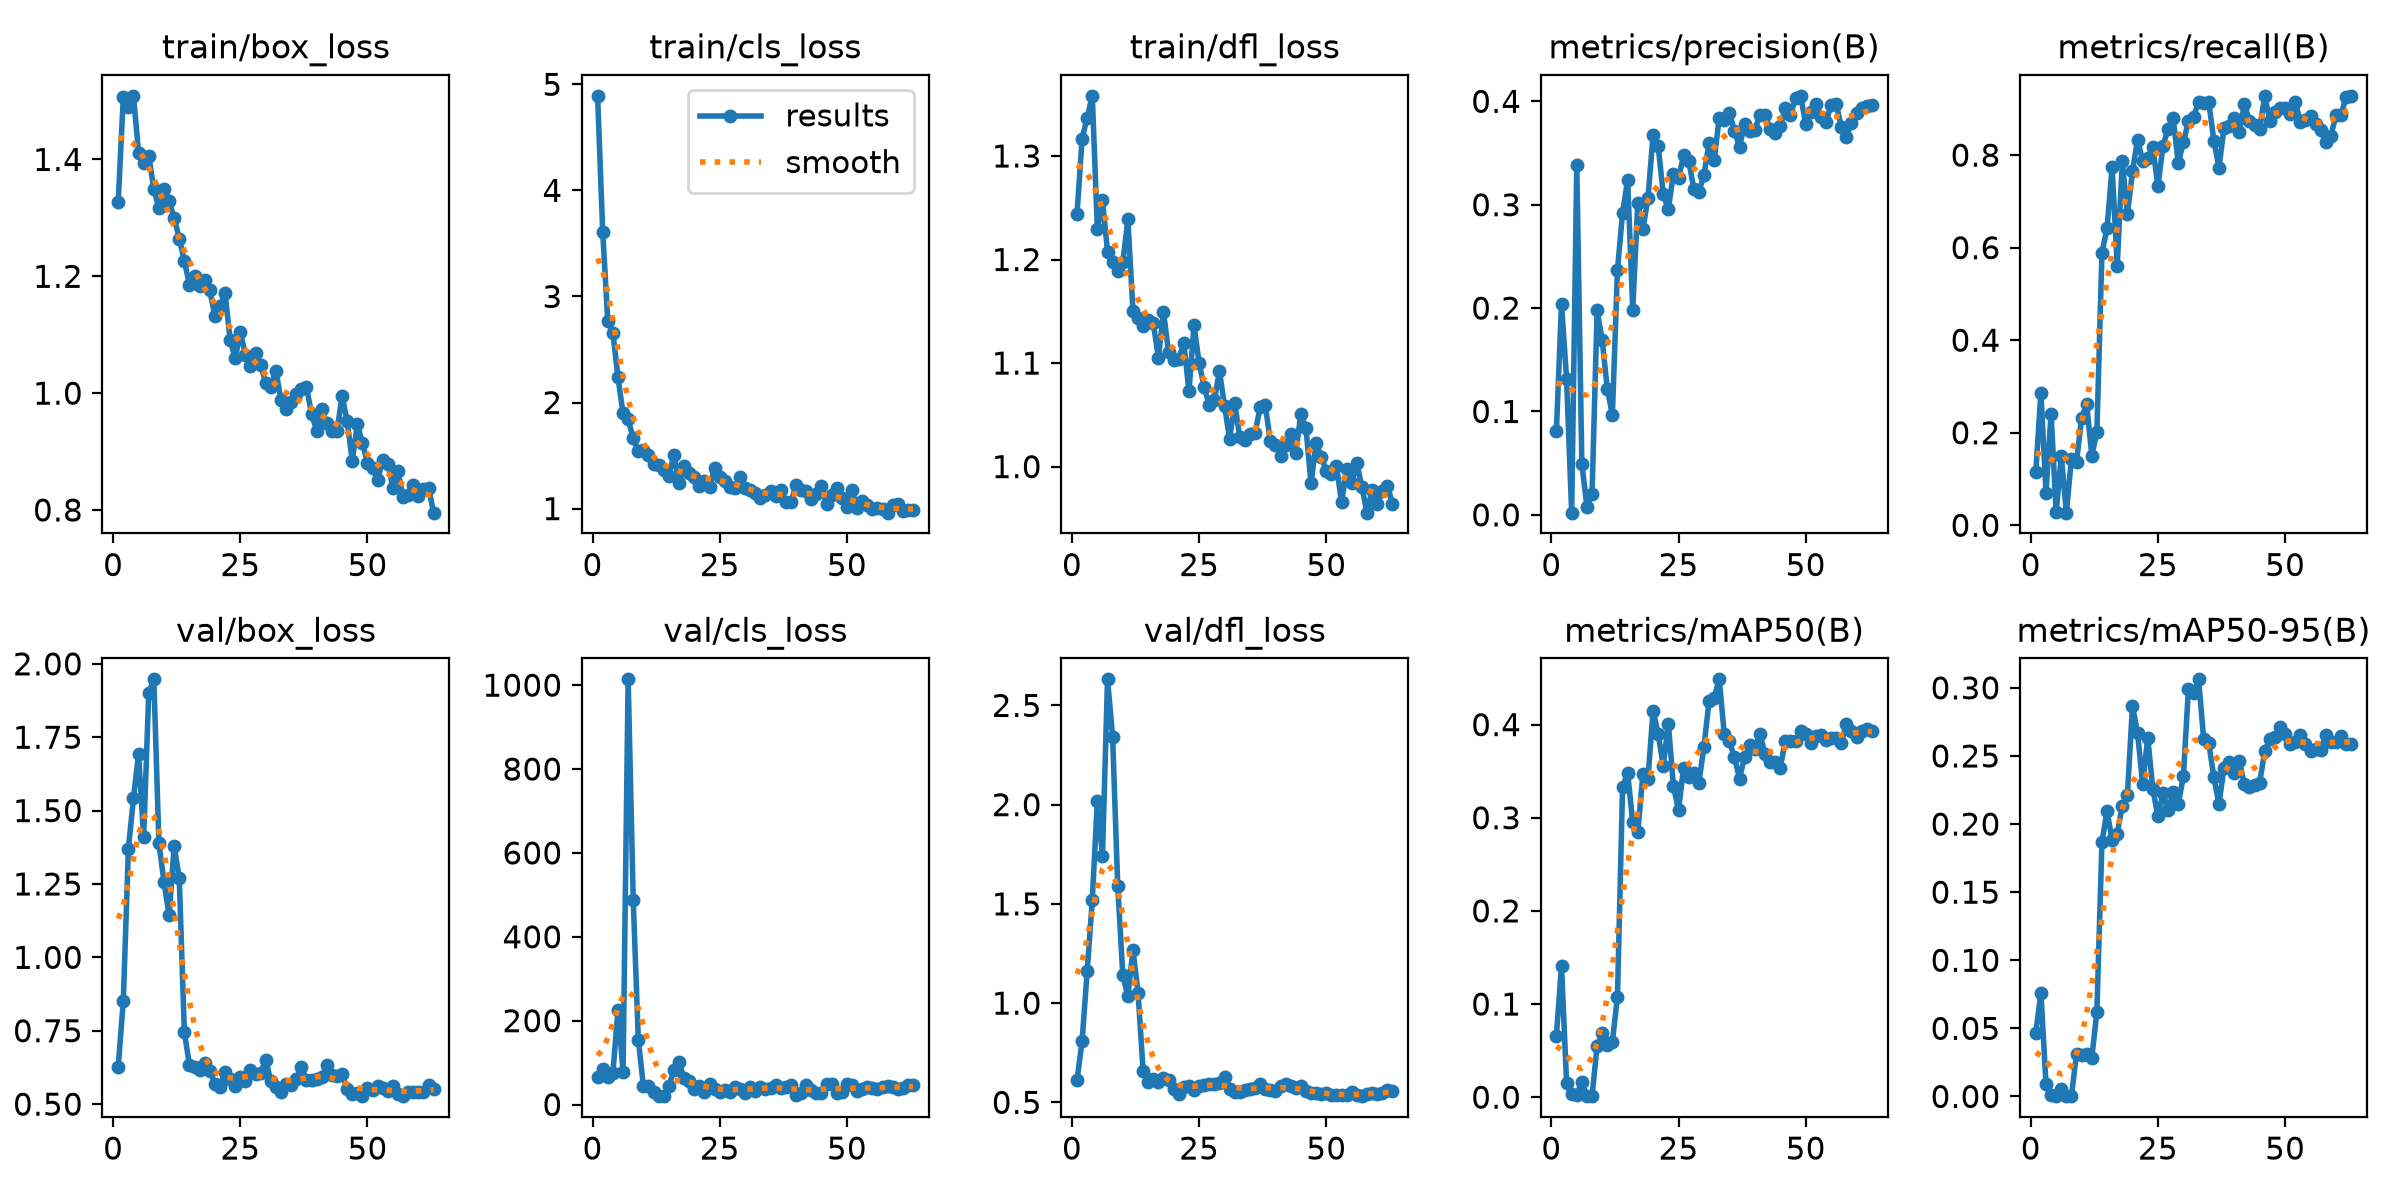

The table this chart was drawn from, first rows:
epoch, time, train/box_loss, train/cls_loss, train/dfl_loss, metrics/precision(B), metrics/recall(B), metrics/mAP50(B), metrics/mAP50-95(B), val/box_loss, val/cls_loss, val/dfl_loss, lr/pg0, lr/pg1, lr/pg2
1, 81.95, 1.327, 4.891, 1.244, 0.08133, 0.1159, 0.06618, 0.04685, 0.6277, 64.73, 0.6103, 0.0004287, 0.0004287, 0.0004287
2, 90.13, 1.506, 3.61, 1.317, 0.2041, 0.2867, 0.1412, 0.07614, 0.8514, 85.48, 0.8093, 0.0009048, 0.0009048, 0.0009048
3, 96.57, 1.49, 2.766, 1.337, 0.1311, 0.07005, 0.01485, 0.00922, 1.369, 65.88, 1.162, 0.00138, 0.00138, 0.00138
4, 104, 1.509, 2.658, 1.358, 0.00213, 0.2414, 0.00322, 0.00115, 1.543, 76.27, 1.519, 0.001426, 0.001426, 0.001426
5, 111.8, 1.412, 2.24, 1.229, 0.3381, 0.02778, 0.00235, 0.00068, 1.693, 224.4, 2.02, 0.001423, 0.001423, 0.001423
6, 119.6, 1.395, 1.897, 1.257, 0.04915, 0.1497, 0.0164, 0.00535, 1.409, 78.41, 1.741, 0.00142, 0.00142, 0.00142
7, 126.6, 1.407, 1.841, 1.207, 0.00804, 0.02731, 0.00146, 0.0004, 1.901, 1014, 2.631, 0.001416, 0.001416, 0.001416
8, 133.7, 1.349, 1.662, 1.198, 0.02009, 0.1438, 0.00108, 0.00022, 1.947, 487.1, 2.34, 0.001412, 0.001412, 0.001412
9, 141, 1.316, 1.542, 1.188, 0.1978, 0.1364, 0.05514, 0.03131, 1.388, 154.6, 1.592, 0.001407, 0.001407, 0.001407
10, 148.7, 1.35, 1.549, 1.197, 0.1687, 0.2327, 0.06897, 0.03054, 1.257, 43.76, 1.141, 0.001401, 0.001401, 0.001401
11, 156.8, 1.328, 1.507, 1.239, 0.1221, 0.2612, 0.05601, 0.03119, 1.143, 44.69, 1.036, 0.001394, 0.001394, 0.001394
12, 166.7, 1.3, 1.421, 1.15, 0.09666, 0.1505, 0.05957, 0.0281, 1.38, 29.88, 1.267, 0.001387, 0.001387, 0.001387
13, 176.5, 1.265, 1.415, 1.144, 0.2371, 0.201, 0.1078, 0.06217, 1.27, 20.05, 1.053, 0.001379, 0.001379, 0.001379
14, 187.8, 1.227, 1.368, 1.135, 0.2917, 0.5892, 0.3327, 0.187, 0.7448, 20.51, 0.6556, 0.001371, 0.001371, 0.001371
15, 197.5, 1.185, 1.311, 1.142, 0.3239, 0.642, 0.3484, 0.2094, 0.6336, 45.06, 0.6025, 0.001362, 0.001362, 0.001362
16, 207.2, 1.2, 1.505, 1.138, 0.1984, 0.7738, 0.2949, 0.1881, 0.626, 81.61, 0.6189, 0.001352, 0.001352, 0.001352
17, 216.3, 1.184, 1.246, 1.105, 0.302, 0.5611, 0.2849, 0.193, 0.6168, 100.4, 0.6047, 0.001342, 0.001342, 0.001342
18, 225.8, 1.194, 1.4, 1.149, 0.2761, 0.7871, 0.347, 0.2135, 0.6401, 62.65, 0.6223, 0.001331, 0.001331, 0.001331
19, 235.7, 1.176, 1.339, 1.11, 0.3068, 0.6719, 0.3421, 0.2213, 0.6139, 56.57, 0.6139, 0.001319, 0.001319, 0.001319
20, 245, 1.132, 1.298, 1.103, 0.3671, 0.7647, 0.415, 0.2866, 0.5687, 37.77, 0.5676, 0.001307, 0.001307, 0.001307
21, 255, 1.148, 1.214, 1.104, 0.357, 0.8335, 0.3901, 0.2669, 0.5579, 45.22, 0.5426, 0.001294, 0.001294, 0.001294
22, 264.4, 1.171, 1.264, 1.12, 0.3101, 0.7873, 0.3556, 0.2293, 0.6109, 30.42, 0.5784, 0.001281, 0.001281, 0.001281
23, 273.5, 1.091, 1.202, 1.073, 0.2961, 0.7931, 0.4011, 0.2635, 0.5843, 48.31, 0.5827, 0.001267, 0.001267, 0.001267
24, 282.9, 1.059, 1.388, 1.137, 0.3298, 0.8173, 0.3339, 0.2258, 0.5622, 36.11, 0.564, 0.001252, 0.001252, 0.001252
25, 292.4, 1.105, 1.3, 1.1, 0.3254, 0.7322, 0.3081, 0.2056, 0.592, 29.71, 0.5824, 0.001237, 0.001237, 0.001237
26, 303.3, 1.066, 1.262, 1.077, 0.3478, 0.8207, 0.3538, 0.2228, 0.5803, 34.9, 0.5871, 0.001222, 0.001222, 0.001222
27, 313.5, 1.047, 1.205, 1.059, 0.3427, 0.8565, 0.3437, 0.2101, 0.6147, 29.82, 0.5941, 0.001206, 0.001206, 0.001206
28, 321.9, 1.069, 1.199, 1.064, 0.3155, 0.8802, 0.3483, 0.2235, 0.6018, 42.89, 0.5935, 0.001189, 0.001189, 0.001189
29, 331.5, 1.049, 1.3, 1.092, 0.3124, 0.7829, 0.3377, 0.2146, 0.6076, 35.96, 0.5981, 0.001173, 0.001173, 0.001173
30, 341.1, 1.017, 1.197, 1.058, 0.3287, 0.8275, 0.376, 0.235, 0.6508, 28.64, 0.63, 0.001155, 0.001155, 0.001155
31, 350.3, 1.011, 1.173, 1.027, 0.3596, 0.8732, 0.4251, 0.2993, 0.577, 42.09, 0.5663, 0.001137, 0.001137, 0.001137
32, 360, 1.038, 1.144, 1.061, 0.343, 0.8829, 0.4289, 0.2961, 0.559, 32.41, 0.5523, 0.001119, 0.001119, 0.001119
33, 369.8, 0.988, 1.098, 1.028, 0.3838, 0.9143, 0.4486, 0.3063, 0.5422, 41.86, 0.5526, 0.001101, 0.001101, 0.001101
34, 380, 0.9721, 1.125, 1.025, 0.3821, 0.9136, 0.3895, 0.2621, 0.5685, 37.85, 0.5643, 0.001082, 0.001082, 0.001082
35, 389.8, 0.9853, 1.169, 1.031, 0.3889, 0.9143, 0.382, 0.2593, 0.5665, 40.57, 0.566, 0.001062, 0.001062, 0.001062
36, 399.4, 0.9986, 1.118, 1.032, 0.3712, 0.8314, 0.3648, 0.2344, 0.5871, 45.81, 0.5727, 0.001043, 0.001043, 0.001043
37, 408.5, 1.006, 1.177, 1.058, 0.356, 0.7728, 0.3421, 0.2146, 0.625, 38.99, 0.5918, 0.001023, 0.001023, 0.001023
38, 419.7, 1.01, 1.062, 1.06, 0.3784, 0.8592, 0.3653, 0.2414, 0.5827, 42.59, 0.5693, 0.001003, 0.001003, 0.001003
39, 428.8, 0.9651, 1.058, 1.024, 0.3709, 0.8636, 0.3778, 0.2453, 0.5807, 45.64, 0.5627, 0.000982, 0.000982, 0.000982
40, 435.2, 0.9357, 1.226, 1.021, 0.3727, 0.8804, 0.374, 0.2374, 0.5841, 23.94, 0.5588, 0.0009613, 0.0009613, 0.0009613
41, 442.6, 0.9725, 1.176, 1.011, 0.3863, 0.8504, 0.39, 0.246, 0.593, 27.37, 0.5805, 0.0009402, 0.0009402, 0.0009402
42, 451.9, 0.9484, 1.166, 1.021, 0.3871, 0.9109, 0.3683, 0.2292, 0.6331, 45.73, 0.595, 0.000919, 0.000919, 0.000919
43, 460.9, 0.936, 1.09, 1.031, 0.3731, 0.8732, 0.3594, 0.227, 0.6007, 35.73, 0.5804, 0.0008976, 0.0008976, 0.0008976
44, 470.4, 0.9347, 1.14, 1.013, 0.369, 0.866, 0.3601, 0.2289, 0.5966, 27.8, 0.5727, 0.000876, 0.000876, 0.000876
45, 479.6, 0.995, 1.218, 1.051, 0.3761, 0.8563, 0.3539, 0.2304, 0.6023, 26.43, 0.5815, 0.0008542, 0.0008542, 0.0008542
46, 488.9, 0.9521, 1.042, 1.037, 0.3931, 0.9281, 0.383, 0.2535, 0.5512, 49, 0.5565, 0.0008323, 0.0008323, 0.0008323
47, 498.2, 0.8843, 1.128, 0.9839, 0.3869, 0.8737, 0.3821, 0.2626, 0.5337, 47.9, 0.546, 0.0008103, 0.0008103, 0.0008103
48, 506.7, 0.9464, 1.192, 1.023, 0.4028, 0.8933, 0.3827, 0.2641, 0.5394, 27.07, 0.5469, 0.0007882, 0.0007882, 0.0007882
49, 515, 0.9148, 1.098, 1.01, 0.4053, 0.9018, 0.3937, 0.2712, 0.5282, 28.94, 0.5403, 0.0007661, 0.0007661, 0.0007661
50, 523, 0.8806, 1.013, 0.9959, 0.3784, 0.9017, 0.3898, 0.266, 0.5562, 49.66, 0.5474, 0.0007439, 0.0007439, 0.0007439
51, 529.5, 0.872, 1.178, 0.9933, 0.3897, 0.8892, 0.3801, 0.2587, 0.5475, 46.48, 0.5377, 0.0007216, 0.0007216, 0.0007216
52, 535.9, 0.8514, 1.006, 1.001, 0.3978, 0.9149, 0.3882, 0.2605, 0.5624, 33.41, 0.536, 0.0006994, 0.0006994, 0.0006994
53, 542.9, 0.8855, 1.075, 0.9654, 0.3851, 0.8714, 0.389, 0.2655, 0.5559, 36.67, 0.5365, 0.0006772, 0.0006772, 0.0006772
54, 550.3, 0.8791, 1.033, 0.9975, 0.3796, 0.8753, 0.384, 0.2591, 0.5448, 41.73, 0.5353, 0.0006551, 0.0006551, 0.0006551
55, 557.2, 0.8381, 0.9997, 0.9841, 0.3969, 0.8837, 0.3855, 0.2534, 0.5608, 40, 0.5506, 0.000633, 0.000633, 0.000633
56, 564.1, 0.8664, 1.002, 1.003, 0.3972, 0.8674, 0.3859, 0.2552, 0.536, 37.1, 0.5358, 0.000611, 0.000611, 0.000611
57, 571, 0.8221, 0.9927, 0.9803, 0.3755, 0.8544, 0.38, 0.2546, 0.5271, 41.04, 0.5313, 0.0005891, 0.0005891, 0.0005891
58, 577.9, 0.825, 0.962, 0.9555, 0.3653, 0.8273, 0.4007, 0.2654, 0.5399, 43.55, 0.5435, 0.0005673, 0.0005673, 0.0005673
59, 584.5, 0.8429, 1.034, 0.9773, 0.3795, 0.842, 0.3934, 0.2602, 0.542, 41.86, 0.5461, 0.0005457, 0.0005457, 0.0005457
60, 591.2, 0.824, 1.045, 0.964, 0.3889, 0.8859, 0.3863, 0.26, 0.5409, 37.92, 0.54, 0.0005243, 0.0005243, 0.0005243
... 3 more rows
